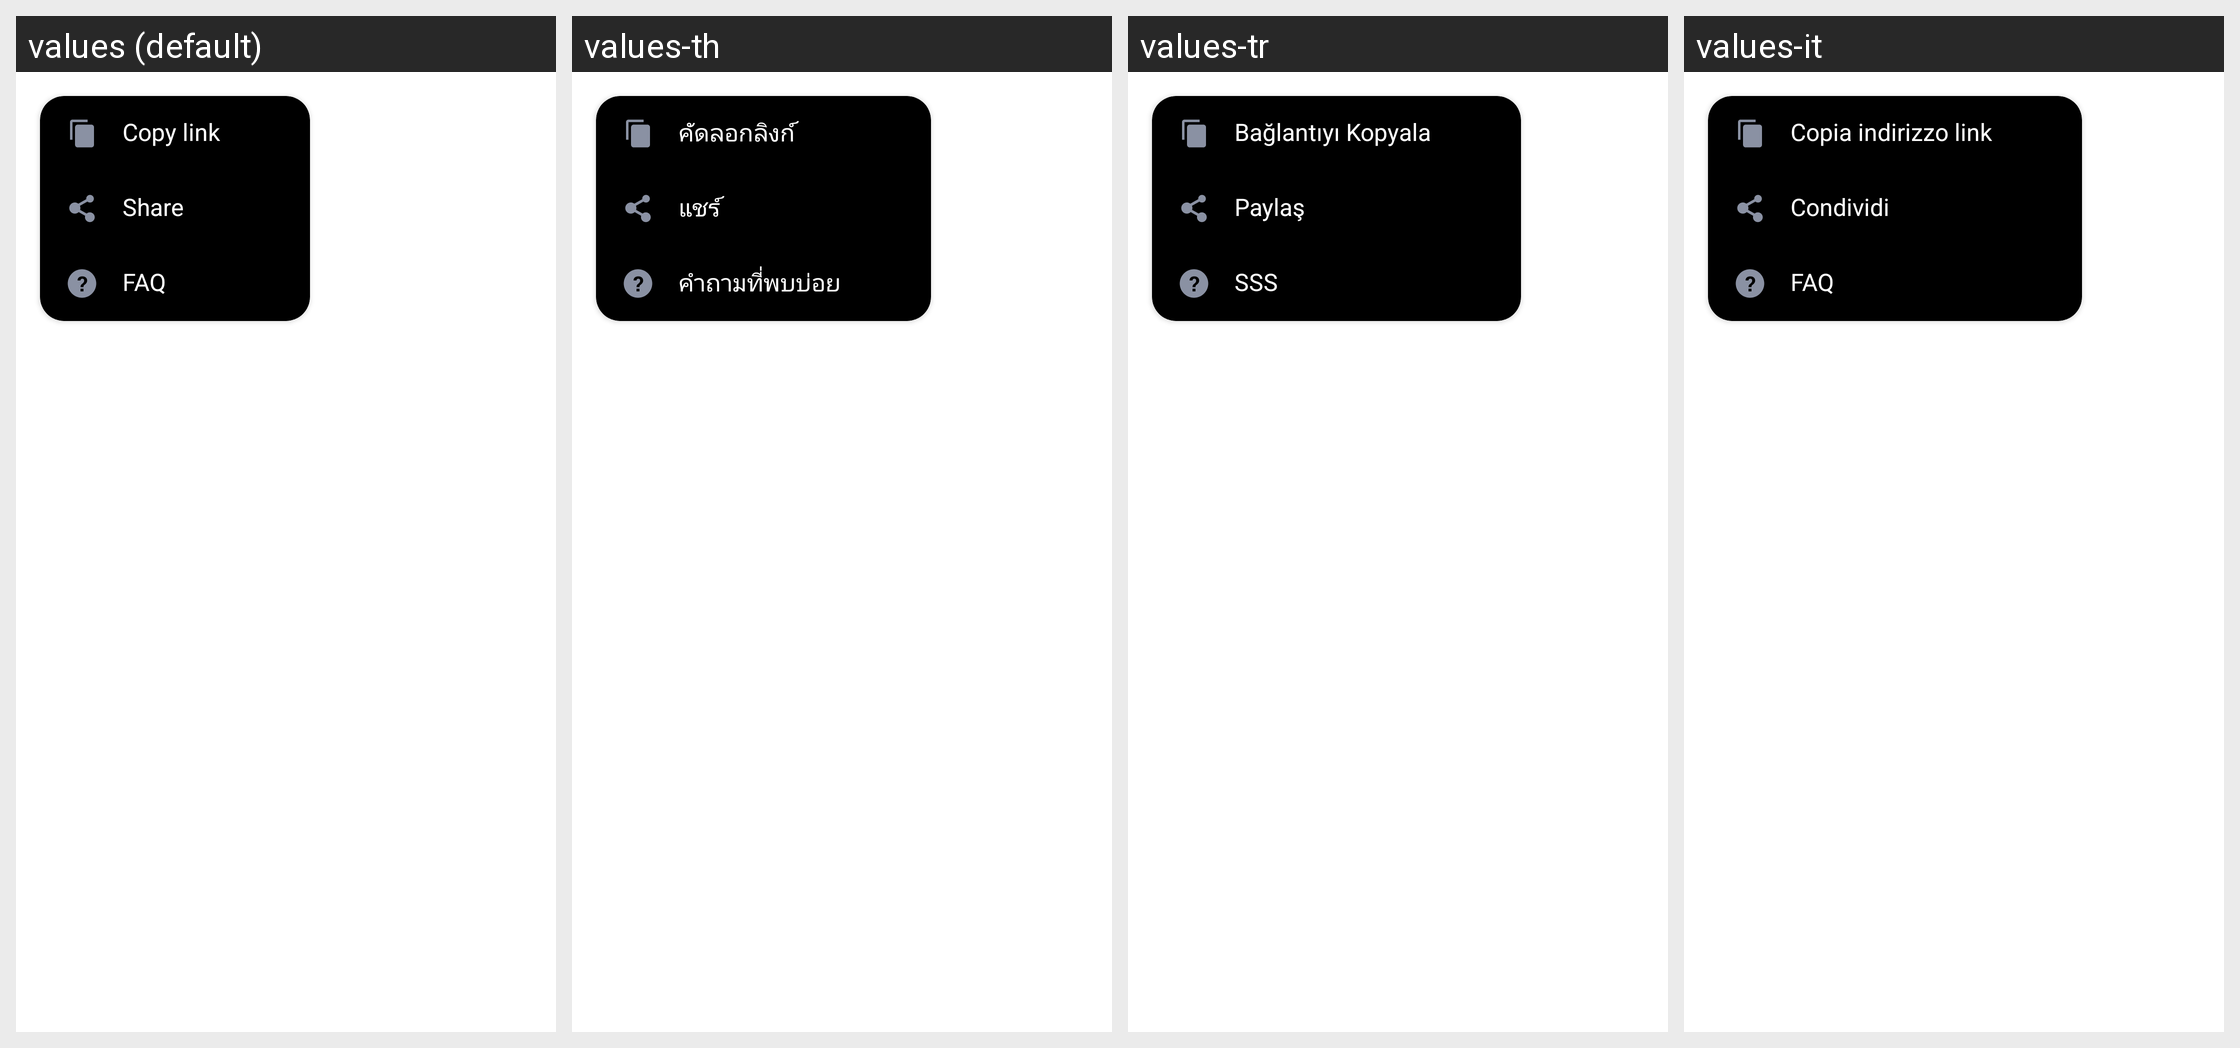

For this localized Android screen grid, give each drawn string resource with its value in every locale shown.
Android screen res/layout/layout_dialog_web_view_more_url.xml rendered under 4 locales, left to right: values (default), values-th, values-tr, values-it. Device: Nexus 5 (rendered at 1080×1920; each locale shown at half size, 540×960, under a caption strip naming it); theme AppTheme.
Other locales in the repository, not shown: values-ar, values-bn, values-bn-rIN, values-de, values-en, values-es, values-fa, values-fr, values-hi, values-in, values-in-rID, values-ja, values-ko, values-ms, values-nl, values-pl, values-pt, values-ru, values-sv, values-th-rTH, values-uk, values-vi, values-zh, values-zh-rCN, values-zh-rTW.
Strings drawn on this screen, with the default value and each locale's value (text and hints the layout hard-codes, and strings that could not be matched under every locale, appear in the picture but are not listed):

action_copy
  values: Copy link
  values-th: คัดลอกลิงก์
  values-tr: Bağlantıyı Kopyala
  values-it: Copia indirizzo link

share
  values: Share
  values-th: แชร์
  values-tr: Paylaş
  values-it: Condividi

faq
  values: FAQ
  values-th: คำถามที่พบบ่อย
  values-tr: SSS
  values-it: FAQ
